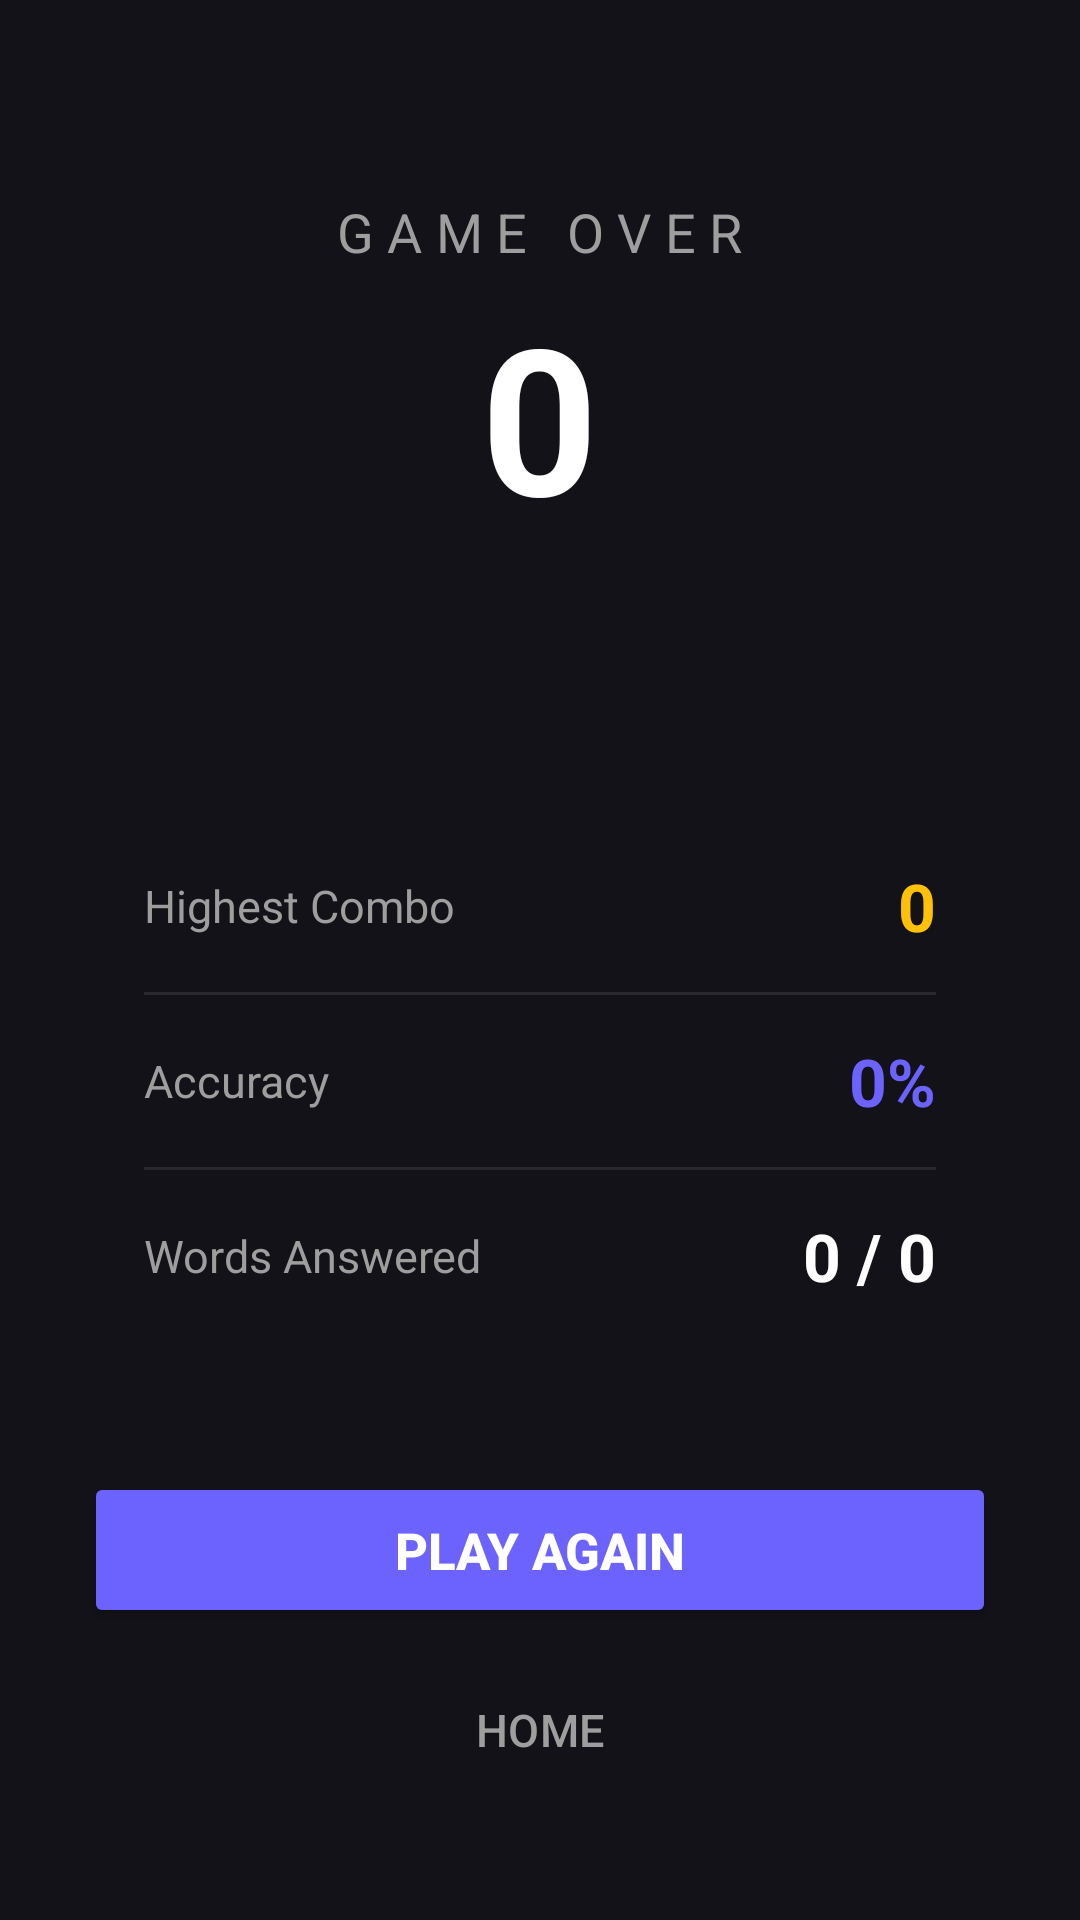

Reconstruct the res/layout file that produces this screen, plus the resources it refers to.
<!-- AndroidManifest.xml: application theme Theme.FlipType -->
<!-- res/layout/activity_game_over.xml -->
<?xml version="1.0" encoding="utf-8"?>
<LinearLayout xmlns:android="http://schemas.android.com/apk/res/android"
    xmlns:app="http://schemas.android.com/apk/res-auto"
    xmlns:tools="http://schemas.android.com/tools"
    android:layout_width="match_parent"
    android:layout_height="match_parent"
    android:orientation="vertical"
    android:background="@color/bg_dark"
    android:gravity="center_horizontal"
    android:padding="28dp"
    tools:context=".GameOverActivity">

    <Space
        android:layout_width="match_parent"
        android:layout_height="0dp"
        android:layout_weight="1" />

    
    <TextView
        android:layout_width="wrap_content"
        android:layout_height="wrap_content"
        android:text="GAME OVER"
        android:textColor="@color/text_secondary"
        android:textSize="18sp"
        android:letterSpacing="0.25" />

    
    <TextView
        android:id="@+id/tvFinalScore"
        android:layout_width="wrap_content"
        android:layout_height="wrap_content"
        android:text="0"
        android:textColor="@color/white"
        android:textSize="68sp"
        android:textStyle="bold"
        android:layout_marginTop="4dp"
        tools:text="2450" />

    
    <TextView
        android:id="@+id/tvNewHighScore"
        android:layout_width="wrap_content"
        android:layout_height="wrap_content"
        android:text="\u2605 NEW HIGH SCORE!"
        android:textColor="@color/combo_gold"
        android:textSize="16sp"
        android:textStyle="bold"
        android:visibility="gone"
        android:layout_marginTop="2dp" />

    
    <TextView
        android:id="@+id/tvDifficulty"
        android:layout_width="wrap_content"
        android:layout_height="wrap_content"
        android:textColor="@color/primary"
        android:textSize="14sp"
        android:textStyle="bold"
        android:letterSpacing="0.15"
        android:layout_marginTop="8dp"
        tools:text="Medium" />

    
    <TextView
        android:id="@+id/tvCoinsEarned"
        android:layout_width="wrap_content"
        android:layout_height="wrap_content"
        android:textColor="@color/combo_gold"
        android:textSize="18sp"
        android:textStyle="bold"
        android:layout_marginTop="6dp"
        tools:text="+12 🪙" />

    
    <LinearLayout
        android:id="@+id/achievementsUnlockedContainer"
        android:layout_width="match_parent"
        android:layout_height="wrap_content"
        android:orientation="vertical"
        android:gravity="center"
        android:layout_marginTop="8dp"
        android:visibility="gone" />

    <Space
        android:layout_width="match_parent"
        android:layout_height="0dp"
        android:layout_weight="0.7" />

    
    <LinearLayout
        android:layout_width="match_parent"
        android:layout_height="wrap_content"
        android:orientation="vertical"
        android:background="@drawable/rounded_card"
        android:padding="20dp">

        
        <LinearLayout
            android:layout_width="match_parent"
            android:layout_height="wrap_content"
            android:orientation="horizontal"
            android:gravity="center_vertical">

            <TextView
                android:layout_width="0dp"
                android:layout_height="wrap_content"
                android:layout_weight="1"
                android:text="Highest Combo"
                android:textColor="@color/text_secondary"
                android:textSize="15sp" />

            <TextView
                android:id="@+id/tvHighestCombo"
                android:layout_width="wrap_content"
                android:layout_height="wrap_content"
                android:text="0"
                android:textColor="@color/combo_gold"
                android:textSize="22sp"
                android:textStyle="bold"
                tools:text="8" />

        </LinearLayout>

        <View
            android:layout_width="match_parent"
            android:layout_height="1dp"
            android:background="#18FFFFFF"
            android:layout_marginVertical="14dp" />

        
        <LinearLayout
            android:layout_width="match_parent"
            android:layout_height="wrap_content"
            android:orientation="horizontal"
            android:gravity="center_vertical">

            <TextView
                android:layout_width="0dp"
                android:layout_height="wrap_content"
                android:layout_weight="1"
                android:text="Accuracy"
                android:textColor="@color/text_secondary"
                android:textSize="15sp" />

            <TextView
                android:id="@+id/tvAccuracy"
                android:layout_width="wrap_content"
                android:layout_height="wrap_content"
                android:text="0%"
                android:textColor="@color/primary"
                android:textSize="22sp"
                android:textStyle="bold"
                tools:text="85%" />

        </LinearLayout>

        <View
            android:layout_width="match_parent"
            android:layout_height="1dp"
            android:background="#18FFFFFF"
            android:layout_marginVertical="14dp" />

        
        <LinearLayout
            android:layout_width="match_parent"
            android:layout_height="wrap_content"
            android:orientation="horizontal"
            android:gravity="center_vertical">

            <TextView
                android:layout_width="0dp"
                android:layout_height="wrap_content"
                android:layout_weight="1"
                android:text="Words Answered"
                android:textColor="@color/text_secondary"
                android:textSize="15sp" />

            <TextView
                android:id="@+id/tvWordsAnswered"
                android:layout_width="wrap_content"
                android:layout_height="wrap_content"
                android:text="0 / 0"
                android:textColor="@color/white"
                android:textSize="22sp"
                android:textStyle="bold"
                tools:text="12 / 15" />

        </LinearLayout>

    </LinearLayout>

    <Space
        android:layout_width="match_parent"
        android:layout_height="0dp"
        android:layout_weight="1" />

    
    <Button
        android:id="@+id/btnPlayAgain"
        android:layout_width="match_parent"
        android:layout_height="52dp"
        android:text="PLAY AGAIN"
        android:textSize="17sp"
        android:textStyle="bold"
        android:textColor="@color/white"
        android:backgroundTint="@color/primary"
        app:cornerRadius="26dp" />

    <Button
        android:id="@+id/btnHome"
        style="?attr/materialButtonOutlinedStyle"
        android:layout_width="match_parent"
        android:layout_height="48dp"
        android:text="HOME"
        android:textSize="15sp"
        android:textColor="@color/text_secondary"
        android:layout_marginTop="10dp"
        app:cornerRadius="24dp" />

    <Space
        android:layout_width="match_parent"
        android:layout_height="0dp"
        android:layout_weight="0.3" />

</LinearLayout>
<!-- resources referenced by this layout -->
<resources>
  <color name="bg_dark">#FF121218</color>
  <color name="combo_gold">#FFFFC107</color>
  <color name="primary">#FF6C63FF</color>
  <color name="text_secondary">#FF9E9E9E</color>
  <color name="white">#FFFFFFFF</color>
  <style name="Theme.FlipType" parent="Base.Theme.FlipType" />
  <style name="Base.Theme.FlipType" parent="Theme.Material3.DayNight.NoActionBar">
          
          
      </style>
</resources>
